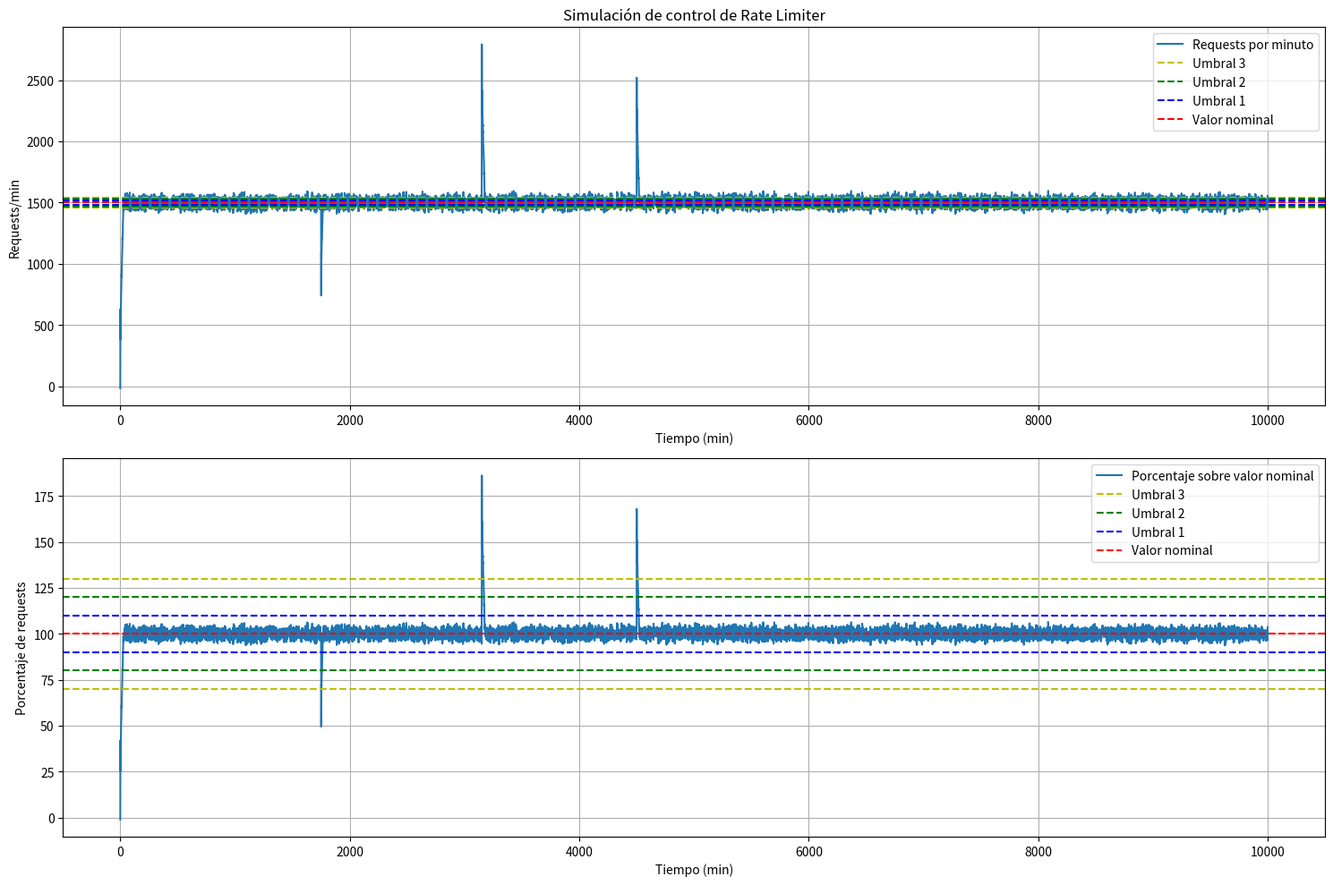

Recreate this plot in Python.
import matplotlib.pyplot as plt
import random


perturbaciones = {1750: -800, 3150: 1250, 4500: 1000}


def generate_perturbacion(t):
    return perturbaciones[t] if t in perturbaciones else 0


def umbrales(error):
    abs_error = abs(error)
    if abs_error < 10:
        return 0
    elif 10 <= abs_error < 20:
        return -5 if error > 0 else 5
    elif 20 <= abs_error < 30:
        return -10 if error > 0 else 10
    elif 30 <= abs_error < 40:
        return -15 if error > 0 else 15
    else:
        return -50 if error > 0 else 50


estados_sv = []
porcentajes_estado_sv = []
tiempos = []

# Entrada
valor_nominal = 1500

Kd = 0.4
if __name__ == "__main__":
    estado_del_servidor = 0
    error_anterior = 0
    for i in range(10000):
        tiempos.append(i)
        # Medidor de tráfico
        variacion = random.randint(-50, +50)
        estado_del_servidor += variacion

        # Señal f
        valor_real = estado_del_servidor

        # Señal e = f + entrada
        señal_error = valor_nominal - valor_real

        # Kp
        salida_proporcional = umbrales(señal_error) * -1

        # Kd
        salida_derivativo = Kd * (señal_error - error_anterior)
        error_anterior = señal_error

        # Controlador total = Kp + Kd        
        salida_total_controlador = salida_proporcional + salida_derivativo
        estados_sv.append(estado_del_servidor)
        porcentajes_estado_sv.append(
            round(estado_del_servidor/valor_nominal*100, 2))
        salida_rl = salida_total_controlador

        # Perturbación
        perturbacion = generate_perturbacion(i)

        # Salida
        estado_del_servidor += salida_rl + perturbacion


plt.figure(figsize=(15, 10))

plt.subplot(2, 1, 1)
plt.plot(tiempos, estados_sv, label='Requests por minuto')
plt.axhline(y=1540, color='y', linestyle='--', label='Umbral 3')
plt.axhline(y=1530, color='g', linestyle='--', label='Umbral 2')
plt.axhline(y=1520, color='b', linestyle='--', label='Umbral 1')
plt.axhline(y=1460, color='y', linestyle='--')
plt.axhline(y=1470, color='g', linestyle='--')
plt.axhline(y=1480, color='b', linestyle='--')
plt.axhline(y=1500, color='r', linestyle='--', label='Valor nominal')
plt.xlabel('Tiempo (min)')
plt.ylabel('Requests/min')
plt.title('Simulación de control de Rate Limiter')
plt.legend()
plt.grid(True)

plt.subplot(2, 1, 2)
plt.plot(tiempos, porcentajes_estado_sv,
         label='Porcentaje sobre valor nominal')
plt.axhline(y=130, color='y', linestyle='--', label='Umbral 3')
plt.axhline(y=120, color='g', linestyle='--', label='Umbral 2')
plt.axhline(y=110, color='b', linestyle='--', label='Umbral 1')
plt.axhline(y=70, color='y', linestyle='--')
plt.axhline(y=80, color='g', linestyle='--')
plt.axhline(y=90, color='b', linestyle='--')
plt.axhline(y=100, color='r', linestyle='--', label='Valor nominal')
plt.xlabel('Tiempo (min)')
plt.ylabel('Porcentaje de requests')
plt.legend()
plt.grid(True)


plt.tight_layout()
# plt.savefig('simulacion.png')
plt.show()
